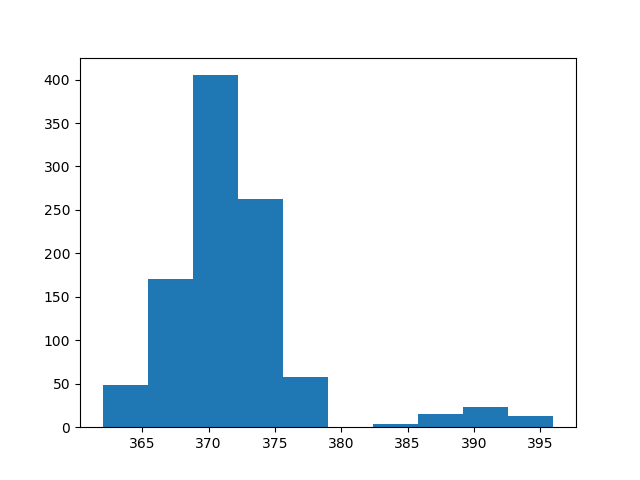

The data file committed next to this chart (first rows):
count, value
0, 370
1, 373
2, 366
3, 373
4, 370
5, 375
6, 371
7, 372
8, 374
9, 370
10, 363
11, 369
12, 370
13, 375
14, 375
15, 393
16, 373
17, 366
18, 377
19, 367
20, 367
21, 365
22, 366
23, 391
24, 372
25, 368
26, 369
27, 367
28, 369
29, 373
30, 370
31, 396
32, 374
33, 371
34, 368
35, 373
36, 371
37, 369
38, 370
39, 385
40, 371
41, 375
42, 370
43, 373
44, 371
45, 372
46, 390
47, 373
48, 368
49, 376
50, 370
51, 370
52, 373
53, 373
54, 392
55, 370
56, 370
57, 366
58, 374
59, 377
... 940 more rows
